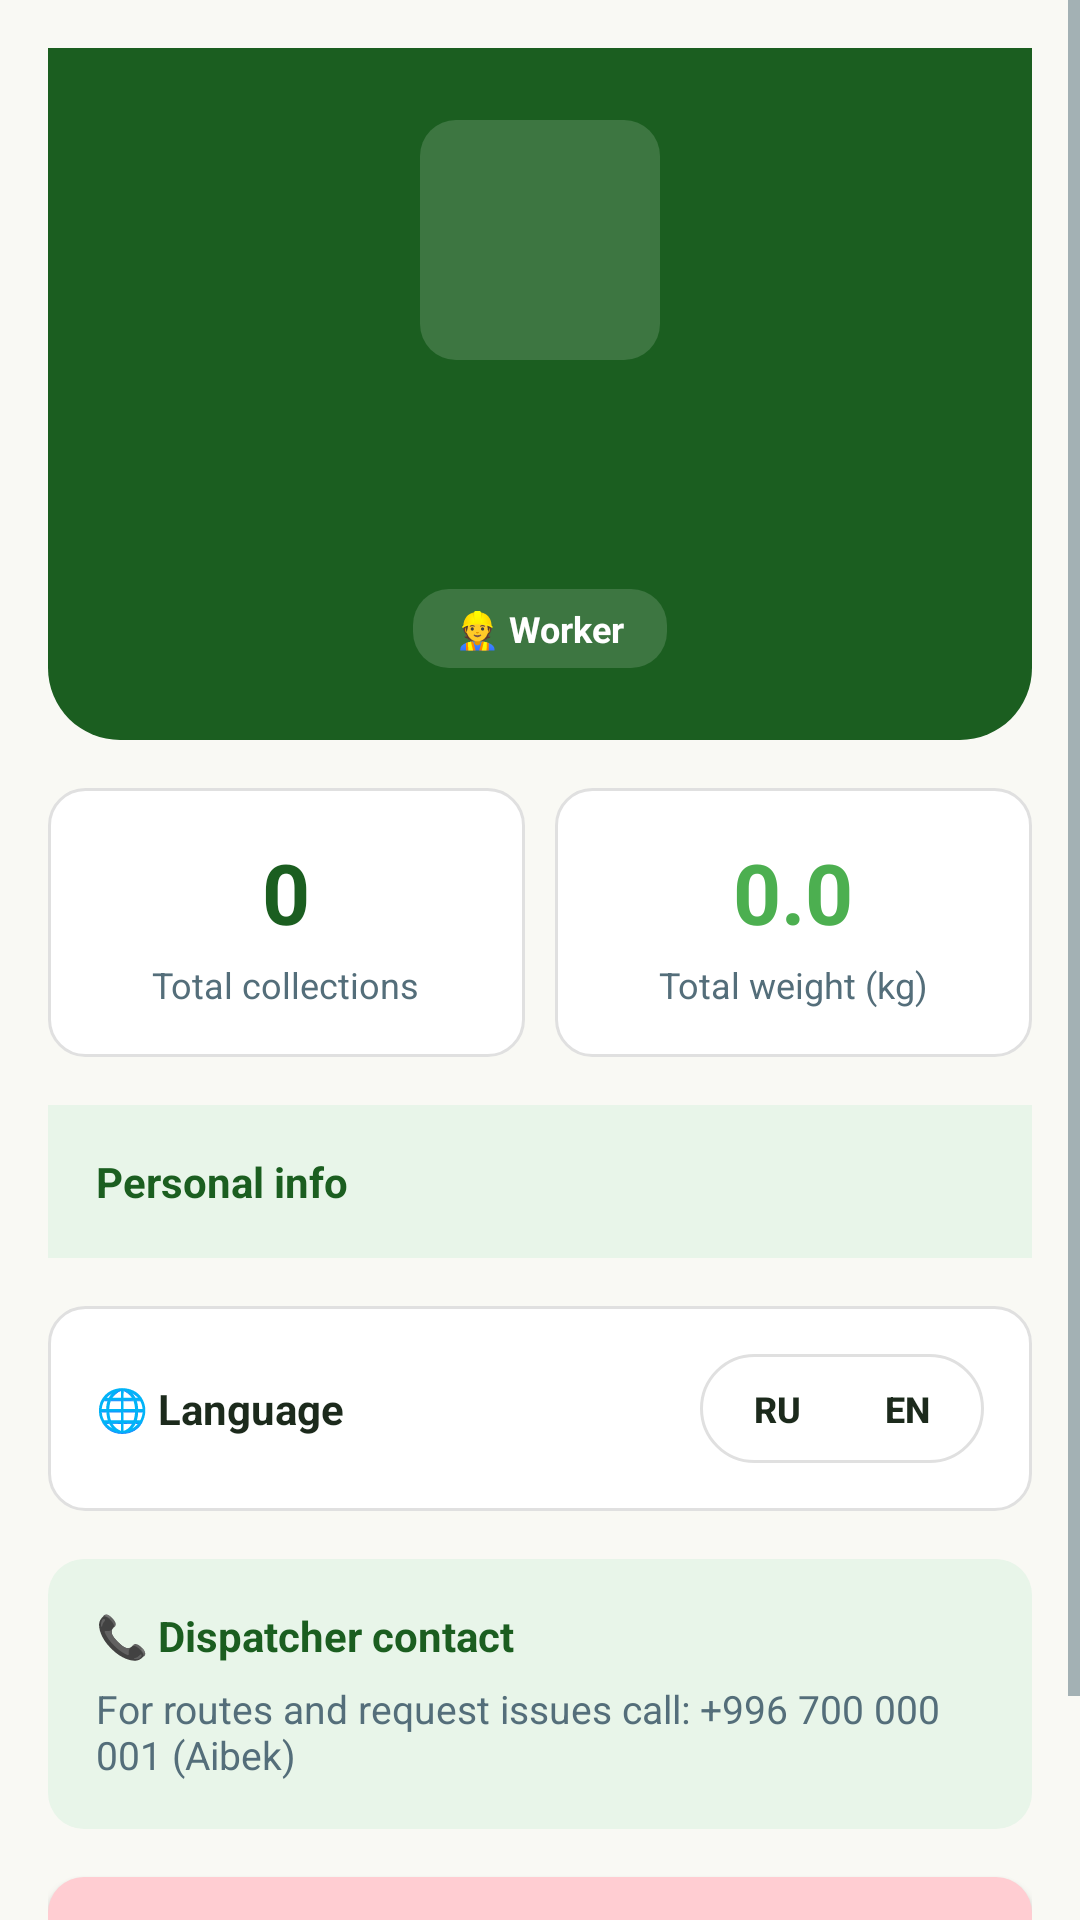

Android layout source for this screen:
<!-- AndroidManifest.xml: application theme Theme.EkoNaryn -->
<!-- res/layout/fragment_workerprofile.xml -->
<?xml version="1.0" encoding="utf-8"?>
<ScrollView xmlns:android="http://schemas.android.com/apk/res/android"
    android:layout_width="match_parent"
    android:layout_height="match_parent"
    android:background="@color/bg">

    <LinearLayout
        android:layout_width="match_parent"
        android:layout_height="wrap_content"
        android:orientation="vertical"
        android:padding="16dp">

        <LinearLayout
            android:layout_width="match_parent"
            android:layout_height="wrap_content"
            android:orientation="vertical"
            android:gravity="center"
            android:padding="24dp"
            android:layout_marginBottom="16dp"
            android:background="@drawable/bg_header">

            <TextView
                android:id="@+id/avatar"
                android:layout_width="80dp"
                android:layout_height="80dp"
                android:gravity="center"
                android:textColor="@color/white"
                android:textSize="32sp"
                android:textStyle="bold"
                android:background="@drawable/bg_glass"
                android:layout_marginBottom="14dp" />

            <TextView
                android:id="@+id/textName"
                android:layout_width="wrap_content"
                android:layout_height="wrap_content"
                android:textColor="@color/white"
                android:textSize="22sp"
                android:textStyle="bold" />

            <TextView
                android:id="@+id/textPhone"
                android:layout_width="wrap_content"
                android:layout_height="wrap_content"
                android:textColor="#CCFFFFFF"
                android:textSize="14sp"
                android:layout_marginTop="4dp" />

            <TextView
                android:layout_width="wrap_content"
                android:layout_height="wrap_content"
                android:paddingHorizontal="14dp"
                android:paddingVertical="5dp"
                android:textColor="@color/white"
                android:textSize="12sp"
                android:textStyle="bold"
                android:text="@string/badge_worker"
                android:layout_marginTop="10dp"
                android:background="@drawable/bg_glass" />
        </LinearLayout>

        <LinearLayout
            android:layout_width="match_parent"
            android:layout_height="wrap_content"
            android:orientation="horizontal"
            android:layout_marginBottom="16dp">

            <LinearLayout
                android:layout_width="0dp"
                android:layout_height="wrap_content"
                android:layout_weight="1"
                android:orientation="vertical"
                android:gravity="center"
                android:padding="16dp"
                android:layout_marginEnd="5dp"
                android:background="@drawable/bg_card">

                <TextView
                    android:id="@+id/textCollectionsCount"
                    android:layout_width="wrap_content"
                    android:layout_height="wrap_content"
                    android:textColor="@color/brand_primary"
                    android:textSize="28sp"
                    android:textStyle="bold"
                    android:text="0" />

                <TextView
                    android:layout_width="wrap_content"
                    android:layout_height="wrap_content"
                    android:text="@string/wp_total_collections"
                    android:textColor="@color/text_gray"
                    android:textSize="12sp"
                    android:layout_marginTop="4dp" />
            </LinearLayout>

            <LinearLayout
                android:layout_width="0dp"
                android:layout_height="wrap_content"
                android:layout_weight="1"
                android:orientation="vertical"
                android:gravity="center"
                android:padding="16dp"
                android:layout_marginStart="5dp"
                android:background="@drawable/bg_card">

                <TextView
                    android:id="@+id/textTotalWeight"
                    android:layout_width="wrap_content"
                    android:layout_height="wrap_content"
                    android:textColor="@color/brand_accent"
                    android:textSize="28sp"
                    android:textStyle="bold"
                    android:text="0.0" />

                <TextView
                    android:layout_width="wrap_content"
                    android:layout_height="wrap_content"
                    android:text="@string/wp_total_weight"
                    android:textColor="@color/text_gray"
                    android:textSize="12sp"
                    android:layout_marginTop="4dp" />
            </LinearLayout>
        </LinearLayout>

        
        <LinearLayout
            android:layout_width="match_parent"
            android:layout_height="wrap_content"
            android:orientation="vertical"
            android:layout_marginBottom="16dp"
            android:background="@drawable/bg_card">

            <TextView
                android:layout_width="match_parent"
                android:layout_height="wrap_content"
                android:padding="16dp"
                android:text="@string/profile_personal_info"
                android:textColor="@color/brand_primary"
                android:textStyle="bold"
                android:background="@color/brand_light" />

            <LinearLayout
                android:id="@+id/infoRows"
                android:layout_width="match_parent"
                android:layout_height="wrap_content"
                android:orientation="vertical" />
        </LinearLayout>

        
        <LinearLayout
            android:layout_width="match_parent"
            android:layout_height="wrap_content"
            android:orientation="horizontal"
            android:padding="16dp"
            android:gravity="center_vertical"
            android:layout_marginBottom="16dp"
            android:background="@drawable/bg_card">

            <TextView
                android:layout_width="0dp"
                android:layout_height="wrap_content"
                android:layout_weight="1"
                android:text="@string/profile_language_title"
                android:textColor="@color/text_primary"
                android:textStyle="bold" />

            <LinearLayout
                android:layout_width="wrap_content"
                android:layout_height="wrap_content"
                android:orientation="horizontal"
                android:padding="4dp"
                android:background="@drawable/bg_chip_inactive">

                <Button
                    android:id="@+id/btnLangRu"
                    style="?android:attr/borderlessButtonStyle"
                    android:layout_width="wrap_content"
                    android:layout_height="wrap_content"
                    android:text="RU"
                    android:textSize="12sp"
                    android:textStyle="bold"
                    android:minHeight="0dp"
                    android:minWidth="0dp"
                    android:paddingHorizontal="14dp"
                    android:paddingVertical="6dp" />

                <Button
                    android:id="@+id/btnLangEn"
                    style="?android:attr/borderlessButtonStyle"
                    android:layout_width="wrap_content"
                    android:layout_height="wrap_content"
                    android:text="EN"
                    android:textSize="12sp"
                    android:textStyle="bold"
                    android:minHeight="0dp"
                    android:minWidth="0dp"
                    android:paddingHorizontal="14dp"
                    android:paddingVertical="6dp" />
            </LinearLayout>
        </LinearLayout>

        
        <LinearLayout
            android:layout_width="match_parent"
            android:layout_height="wrap_content"
            android:orientation="vertical"
            android:padding="16dp"
            android:layout_marginBottom="16dp"
            android:background="@drawable/bg_card_light">

            <TextView
                android:layout_width="wrap_content"
                android:layout_height="wrap_content"
                android:text="@string/wp_dispatcher_title"
                android:textColor="@color/brand_primary"
                android:textStyle="bold"
                android:layout_marginBottom="6dp" />

            <TextView
                android:layout_width="wrap_content"
                android:layout_height="wrap_content"
                android:text="@string/wp_dispatcher_body"
                android:textColor="@color/text_gray"
                android:textSize="13sp" />
        </LinearLayout>

        <Button
            android:id="@+id/btnLogout"
            android:layout_width="match_parent"
            android:layout_height="wrap_content"
            android:layout_marginBottom="32dp"
            android:padding="16dp"
            android:text="@string/profile_logout_btn"
            android:textColor="@color/error"
            android:textStyle="bold"
            android:background="@drawable/bg_status_cancelled" />

    </LinearLayout>
</ScrollView>
<!-- resources referenced by this layout -->
<resources>
  <color name="bg">#F9F9F4</color>
  <color name="brand_accent">#4CAF50</color>
  <color name="brand_light">#E8F5E9</color>
  <color name="brand_primary">#1B5E20</color>
  <color name="error">#D32F2F</color>
  <color name="text_gray">#546E7A</color>
  <color name="text_primary">#1C2A1C</color>
  <color name="white">#FFFFFF</color>
  <!-- drawable bg_card (drawable) -->
  <?xml version="1.0" encoding="utf-8"?>
  <shape xmlns:android="http://schemas.android.com/apk/res/android"
      android:shape="rectangle">
      <solid android:color="@color/white" />
      <corners android:radius="12dp" />
      <stroke android:width="1dp" android:color="@color/border" />
  </shape>
  <!-- drawable bg_card_light (drawable) -->
  <?xml version="1.0" encoding="utf-8"?>
  <shape xmlns:android="http://schemas.android.com/apk/res/android"
      android:shape="rectangle">
      <solid android:color="@color/brand_light" />
      <corners android:radius="12dp" />
  </shape>
  <!-- drawable bg_chip_inactive (drawable) -->
  <?xml version="1.0" encoding="utf-8"?>
  <shape xmlns:android="http://schemas.android.com/apk/res/android"
      android:shape="rectangle">
      <solid android:color="@color/white" />
      <corners android:radius="20dp" />
      <stroke android:width="1dp" android:color="@color/border" />
  </shape>
  <!-- drawable bg_glass (drawable) -->
  <?xml version="1.0" encoding="utf-8"?>
  <shape xmlns:android="http://schemas.android.com/apk/res/android"
      android:shape="rectangle">
      <solid android:color="@color/card_white_alpha15" />
      <corners android:radius="12dp" />
  </shape>
  <!-- drawable bg_header (drawable) -->
  <?xml version="1.0" encoding="utf-8"?>
  <shape xmlns:android="http://schemas.android.com/apk/res/android"
      android:shape="rectangle">
      <solid android:color="@color/brand_primary" />
      <corners
          android:bottomLeftRadius="24dp"
          android:bottomRightRadius="24dp" />
  </shape>
  <!-- drawable bg_status_cancelled (drawable) -->
  <?xml version="1.0" encoding="utf-8"?>
  <shape xmlns:android="http://schemas.android.com/apk/res/android"
      android:shape="rectangle">
      <solid android:color="@color/status_cancelled_bg" />
      <corners android:radius="12dp" />
  </shape>
  <string name="badge_worker">👷 Worker</string>
  <string name="profile_language_title">🌐 Language</string>
  <string name="profile_logout_btn">Sign out</string>
  <string name="profile_personal_info">Personal info</string>
  <string name="wp_dispatcher_body">For routes and request issues call: +996 700 000 001 (Aibek)</string>
  <string name="wp_dispatcher_title">📞 Dispatcher contact</string>
  <string name="wp_total_collections">Total collections</string>
  <string name="wp_total_weight">Total weight (kg)</string>
  <style name="Theme.EkoNaryn" parent="Theme.MaterialComponents.Light.NoActionBar">
          <item name="colorPrimary">@color/brand_primary</item>
          <item name="colorPrimaryDark">@color/brand_primary_dark</item>
          <item name="colorAccent">@color/brand_accent</item>
          <item name="android:colorBackground">@color/bg</item>
          <item name="android:windowBackground">@color/bg</item>
          <item name="android:statusBarColor">@color/brand_primary_dark</item>
          <item name="android:textColorPrimary">@color/text_primary</item>
          <item name="android:textColorSecondary">@color/text_gray</item>
      </style>
  <color name="border">#E0E0E0</color>
  <color name="card_white_alpha15">#26FFFFFF</color>
  <color name="status_cancelled_bg">#FFCDD2</color>
  <color name="brand_primary_dark">#0F3F12</color>
</resources>
